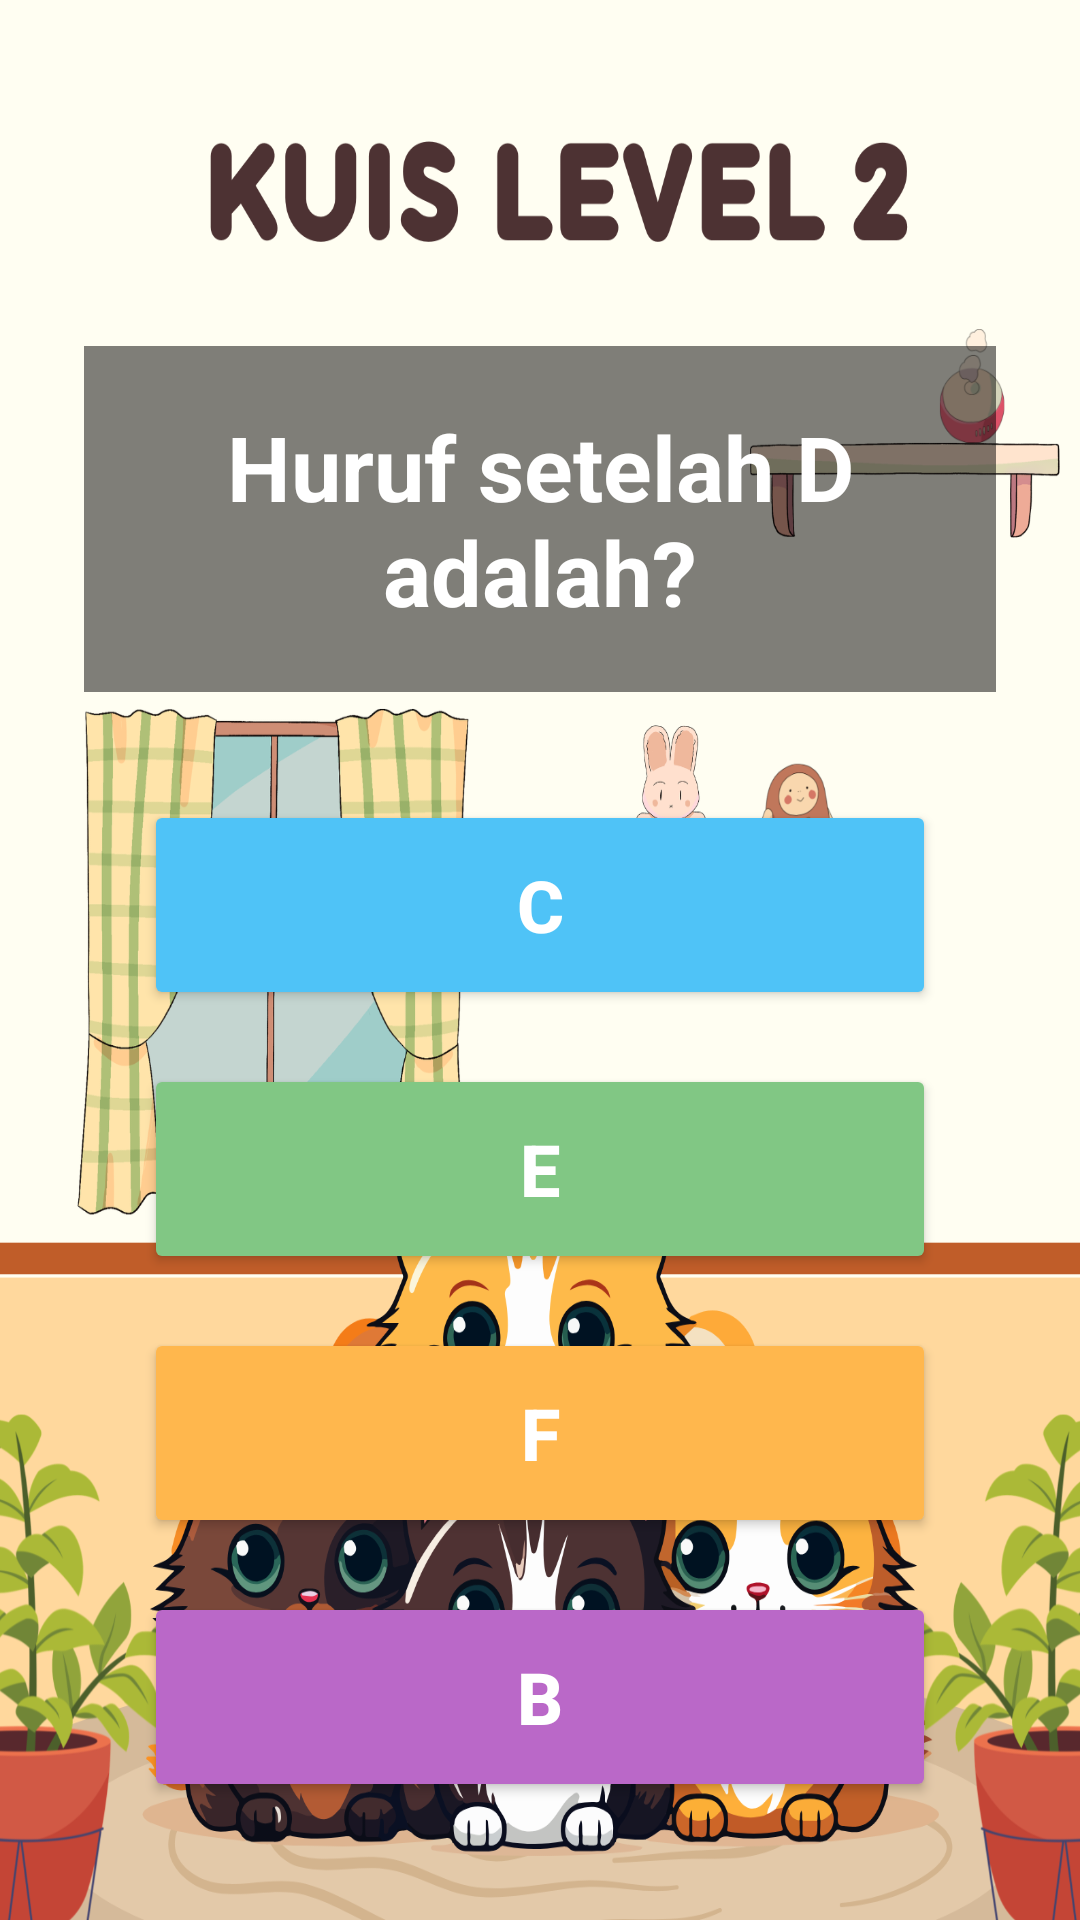

The Android layout XML behind this screen, and the referenced resources:
<!-- AndroidManifest.xml: application theme Theme.MariBelajar -->
<!-- res/layout/kuislv2.xml -->
<?xml version="1.0" encoding="utf-8"?>
<androidx.constraintlayout.widget.ConstraintLayout
    xmlns:android="http://schemas.android.com/apk/res/android"
    xmlns:app="http://schemas.android.com/apk/res-auto"
    android:layout_width="match_parent"
    android:layout_height="match_parent">

    
    <ImageView
        android:id="@+id/imageView18"
        android:layout_width="0dp"
        android:layout_height="0dp"
        android:src="@drawable/kuislvl2"
        android:scaleType="fitXY"
        app:layout_constraintTop_toTopOf="parent"
        app:layout_constraintBottom_toBottomOf="parent"
        app:layout_constraintStart_toStartOf="parent"
        app:layout_constraintEnd_toEndOf="parent"/>

    
    <androidx.constraintlayout.widget.Guideline
        android:id="@+id/topGuide"
        android:layout_width="wrap_content"
        android:layout_height="wrap_content"
        android:orientation="horizontal"
        app:layout_constraintGuide_percent="0.18"/>

    
    <TextView
        android:id="@+id/txtSoal"
        android:layout_width="0dp"
        android:layout_height="wrap_content"
        android:layout_marginHorizontal="28dp"
        android:background="#80000000"
        android:padding="20dp"
        android:text="Huruf setelah D adalah?"
        android:textAlignment="center"
        android:textColor="#FFFFFF"
        android:textSize="30sp"
        android:textStyle="bold"

        app:layout_constraintTop_toTopOf="@id/topGuide"
        app:layout_constraintStart_toStartOf="parent"
        app:layout_constraintEnd_toEndOf="parent"/>

    
    <Button
        android:id="@+id/btnA"
        android:layout_width="0dp"
        android:layout_height="70dp"
        android:layout_marginHorizontal="48dp"
        android:layout_marginTop="36dp"

        android:text="C"
        android:textSize="24sp"
        android:textStyle="bold"
        android:textColor="#FFFFFF"
        android:backgroundTint="#4FC3F7"

        app:layout_constraintTop_toBottomOf="@id/txtSoal"
        app:layout_constraintStart_toStartOf="parent"
        app:layout_constraintEnd_toEndOf="parent"/>

    
    <Button
        android:id="@+id/btnB"
        android:layout_width="0dp"
        android:layout_height="70dp"
        android:layout_marginHorizontal="48dp"
        android:layout_marginTop="18dp"

        android:text="E"
        android:textSize="24sp"
        android:textStyle="bold"
        android:textColor="#FFFFFF"
        android:backgroundTint="#81C784"

        app:layout_constraintTop_toBottomOf="@id/btnA"
        app:layout_constraintStart_toStartOf="parent"
        app:layout_constraintEnd_toEndOf="parent"/>

    
    <Button
        android:id="@+id/btnC"
        android:layout_width="0dp"
        android:layout_height="70dp"
        android:layout_marginHorizontal="48dp"
        android:layout_marginTop="18dp"

        android:text="F"
        android:textSize="24sp"
        android:textStyle="bold"
        android:textColor="#FFFFFF"
        android:backgroundTint="#FFB74D"

        app:layout_constraintTop_toBottomOf="@id/btnB"
        app:layout_constraintStart_toStartOf="parent"
        app:layout_constraintEnd_toEndOf="parent"/>

    
    <Button
        android:id="@+id/btnD"
        android:layout_width="0dp"
        android:layout_height="70dp"
        android:layout_marginHorizontal="48dp"
        android:layout_marginTop="18dp"

        android:text="B"
        android:textSize="24sp"
        android:textStyle="bold"
        android:textColor="#FFFFFF"
        android:backgroundTint="#BA68C8"

        app:layout_constraintTop_toBottomOf="@id/btnC"
        app:layout_constraintStart_toStartOf="parent"
        app:layout_constraintEnd_toEndOf="parent"/>

</androidx.constraintlayout.widget.ConstraintLayout>
<!-- resources referenced by this layout -->
<resources>
  <!-- drawable kuislvl2: png bitmap (drawable, 558331 bytes) -->
  <style name="Theme.MariBelajar" parent="Base.Theme.MariBelajar" />
  <style name="Base.Theme.MariBelajar" parent="Theme.Material3.DayNight.NoActionBar">
          
          
      </style>
</resources>
